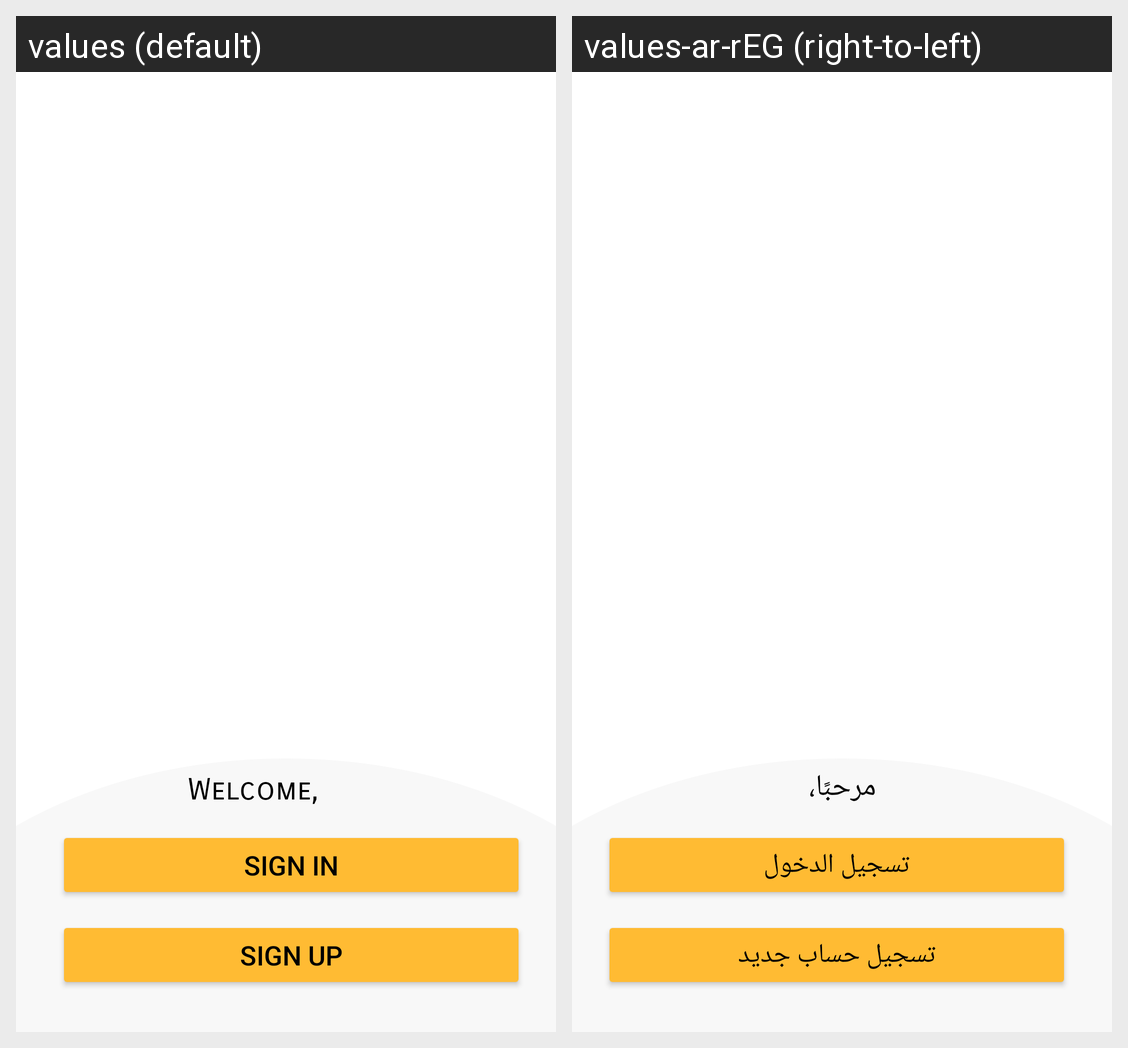

For this localized Android screen grid, give each drawn string resource with its value in every locale shown.
Android screen res/layout/activity_welcome.xml rendered under 2 locales, left to right: values (default), values-ar-rEG (right-to-left). Device: Nexus 5 (rendered at 1080×1920; each locale shown at half size, 540×960, under a caption strip naming it); theme Theme.MealApp.
Strings drawn on this screen, with the default value and each locale's value (text and hints the layout hard-codes, and strings that could not be matched under every locale, appear in the picture but are not listed):

welcome
  values: Welcome,
  values-ar-rEG: مرحبًا،

sign_in
  values: Sign In
  values-ar-rEG: تسجيل الدخول

sign_up
  values: Sign Up
  values-ar-rEG: تسجيل حساب جديد
